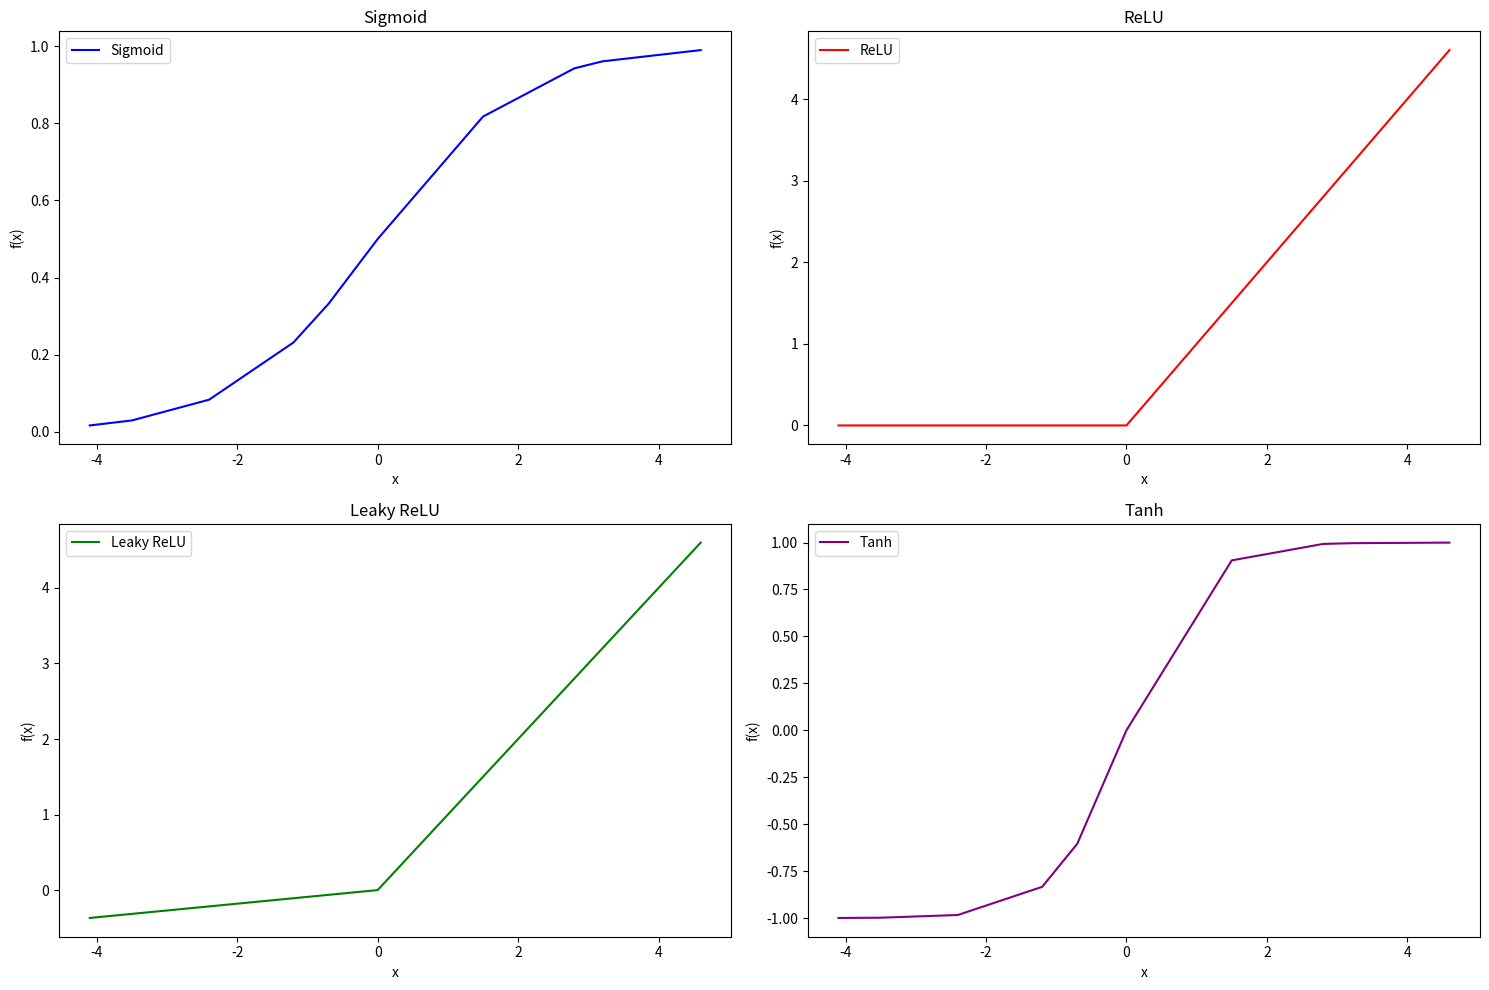

Python code for this plot:
# -*- coding: utf-8 -*-
"""
Created on Tue Mar 26 21:11:48 2024

[redacted]
"""

import numpy as np
import matplotlib.pyplot as plt


# Generate sample points
#x = np.linspace(-5, 5, 500)
#random x dataset
x_random_values = np.array([-3.5, -1.2, 0, 2.8, -4.1, 1.5, -0.7, 3.2, -2.4, 4.6])
x_random_values = np.sort(x_random_values)

x = x_random_values;

# Get out for sigmoid funtion
y_sigmoid = 1 / (1 + np.exp(-x))


# get output for Relu
y_relu = np.maximum(0, x)

# get output for Leaky Relu
a = 0.09 
y_leaky_relu = np.where(x > 0, x, a * x)

# get output ofr tanh
y_tanh = np.tanh(x)

# Plot graphs
plt.figure(figsize=(15, 10))

plt.subplot(2, 2, 1)
plt.plot(x, y_sigmoid, label='Sigmoid', color='blue')
plt.title('Sigmoid')
plt.xlabel('x')
plt.ylabel('f(x)')
plt.legend()

plt.subplot(2, 2, 2)
plt.plot(x, y_relu, label='ReLU', color='red')
plt.title('ReLU')
plt.xlabel('x')
plt.ylabel('f(x)')
plt.legend()

plt.subplot(2, 2, 3)
plt.plot(x, y_leaky_relu, label='Leaky ReLU', color='green')
plt.title('Leaky ReLU')
plt.xlabel('x')
plt.ylabel('f(x)')
plt.legend()

plt.subplot(2, 2, 4)
plt.plot(x, y_tanh, label='Tanh', color='purple')
plt.title('Tanh')
plt.xlabel('x')
plt.ylabel('f(x)')
plt.legend()

plt.tight_layout()
plt.show()
